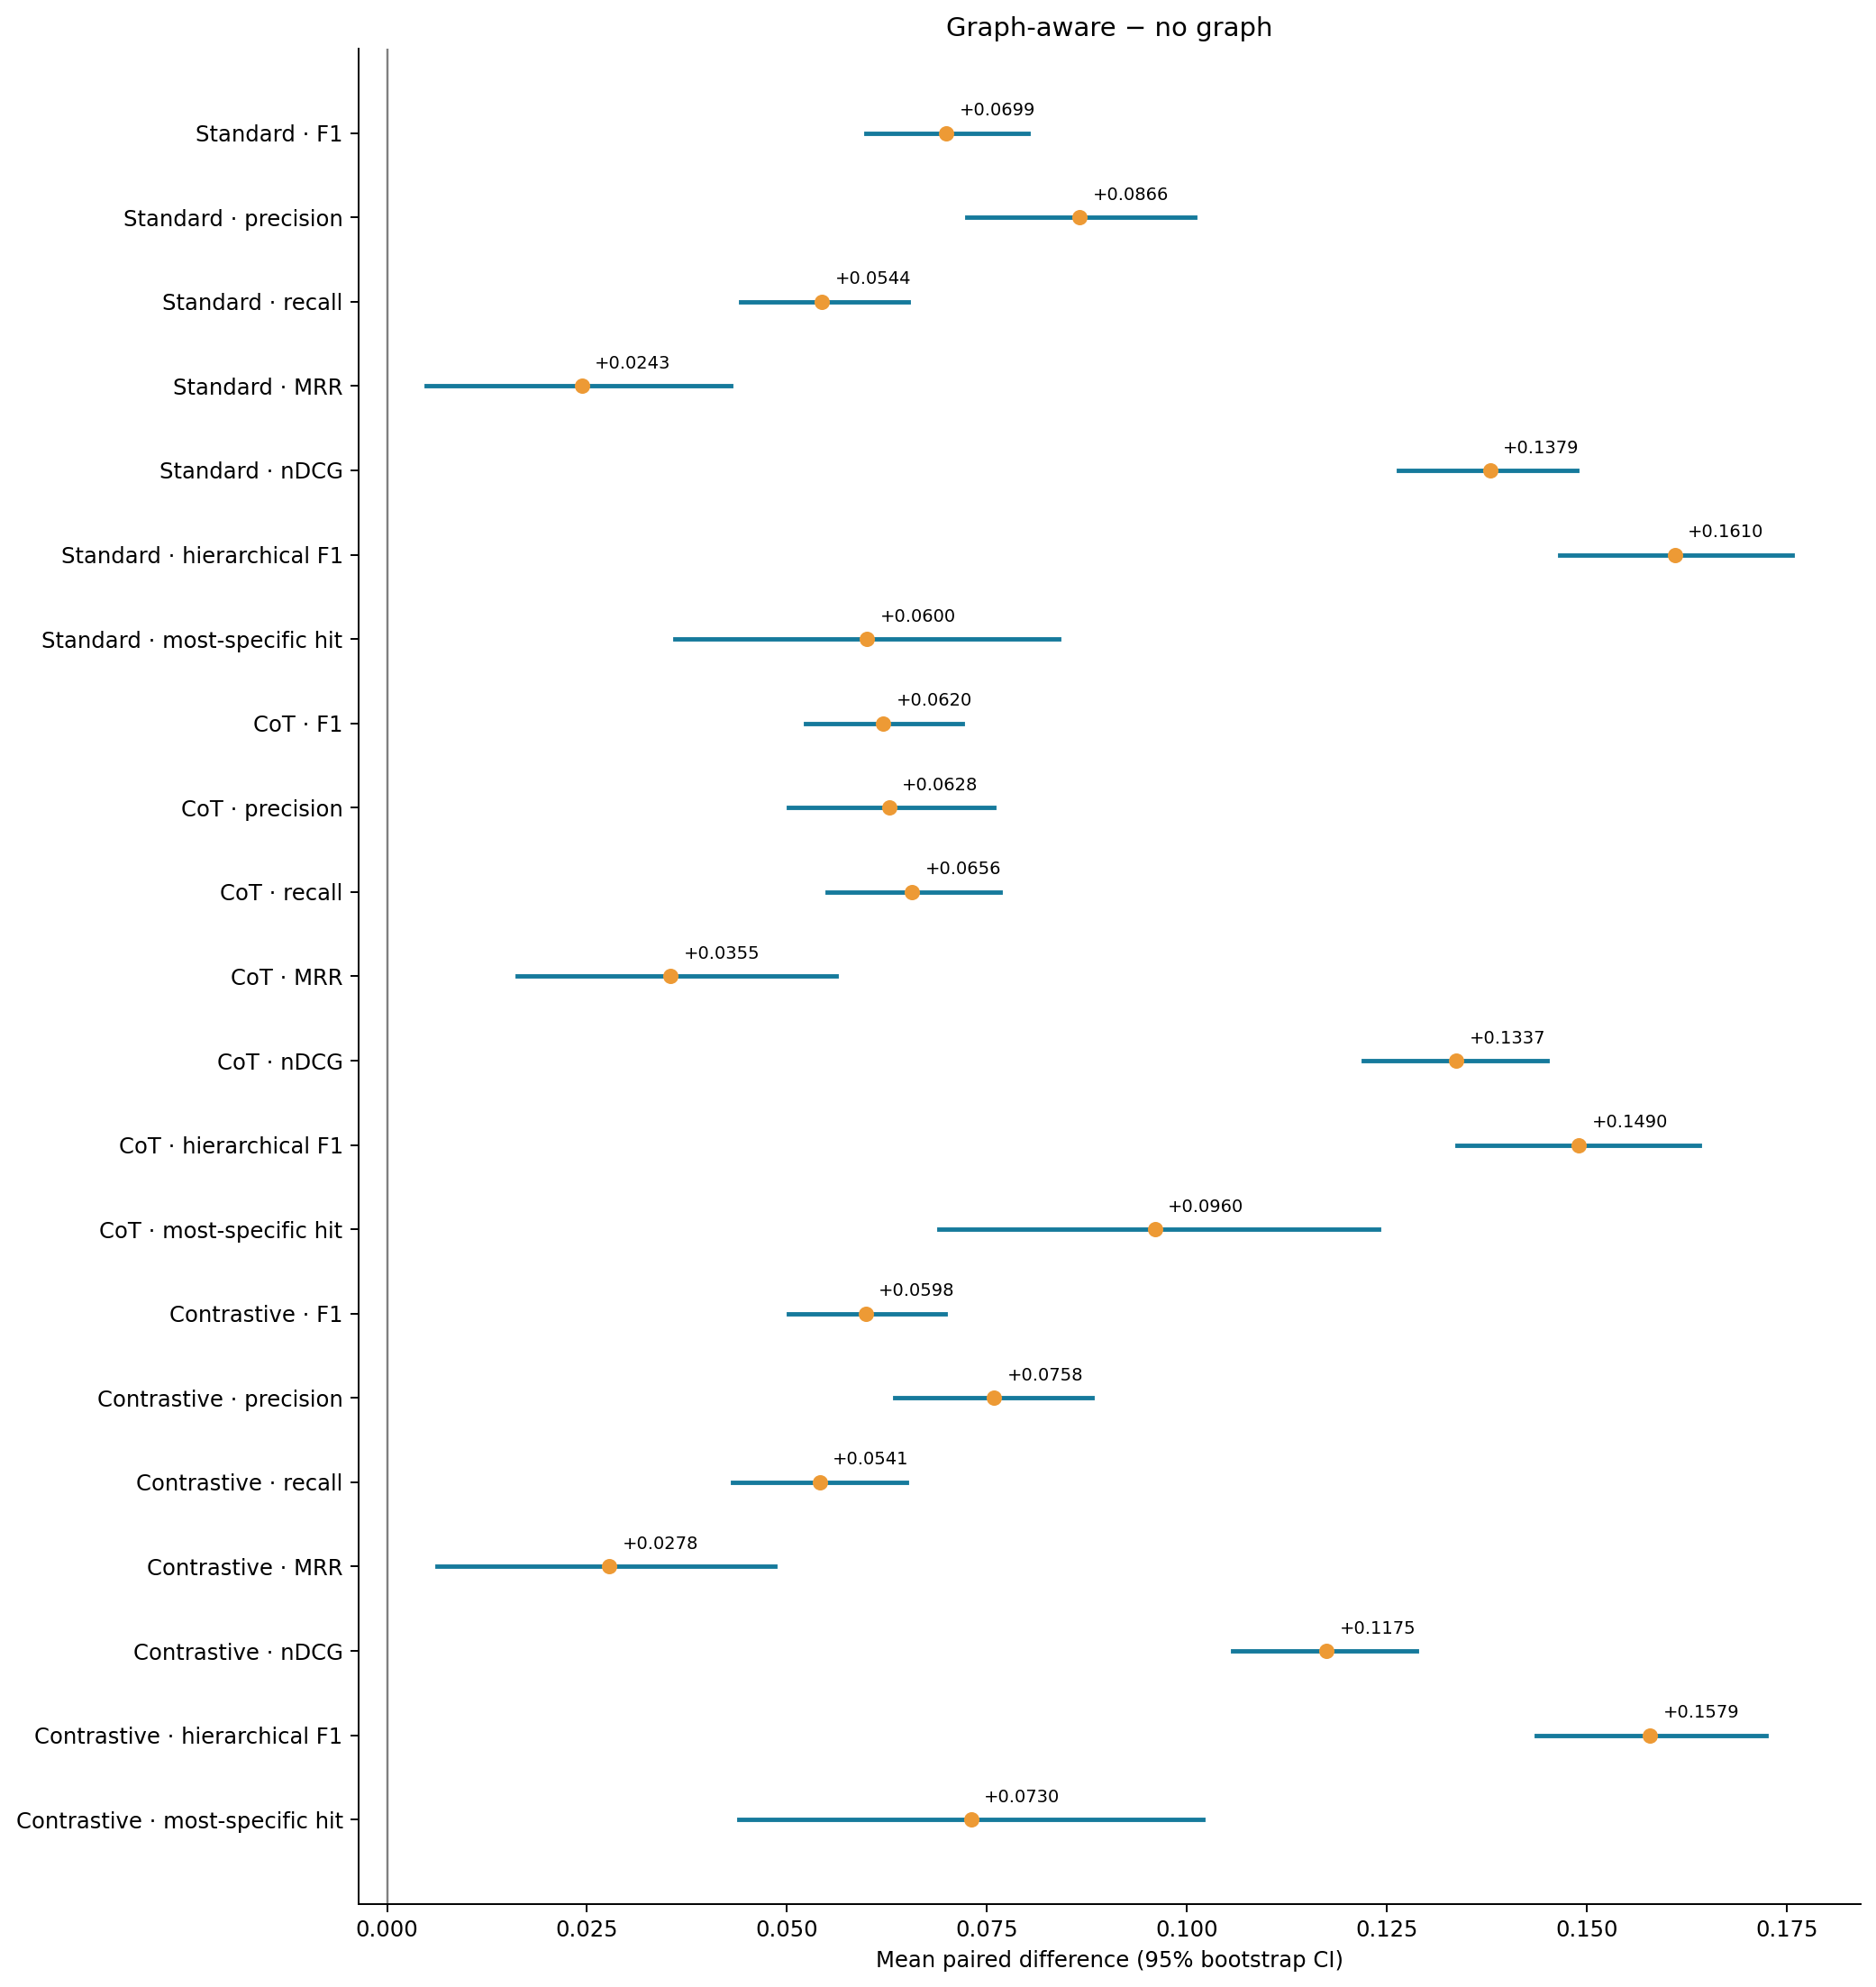

Source data for this figure (header and first rows):
label, baseline, treatment, metric, n, mean_delta, ci_low, ci_high, helped, tied, harmed
Standard · F1, standard, graph_aware_standard, f1, 1000, 0.06992, 0.05986, 0.08015, 677, 34, 289
Standard · precision, standard, graph_aware_standard, precision, 1000, 0.08658, 0.07249, 0.1009, 651, 54, 295
Standard · recall, standard, graph_aware_standard, recall, 1000, 0.05439, 0.04425, 0.06516, 533, 236, 231
Standard · MRR, standard, graph_aware_standard, mrr, 1000, 0.02435, 0.004945, 0.04294, 130, 787, 83
Standard · nDCG, standard, graph_aware_standard, ndcg, 1000, 0.1379, 0.1264, 0.1487, 780, 20, 200
Standard · hierarchical F1, standard, graph_aware_standard, hierarchical_f1, 1000, 0.161, 0.1466, 0.1756, 741, 36, 223
Standard · most-specific hit, standard, graph_aware_standard, most_specific_hit, 1000, 0.06, 0.036, 0.084, 109, 842, 49
CoT · F1, cot_no_graph, cot_graph, f1, 1000, 0.06203, 0.05235, 0.07196, 655, 28, 317
CoT · precision, cot_no_graph, cot_graph, precision, 1000, 0.06276, 0.05014, 0.07586, 610, 40, 350
CoT · recall, cot_no_graph, cot_graph, recall, 1000, 0.06563, 0.05497, 0.07663, 561, 216, 223
CoT · MRR, cot_no_graph, cot_graph, mrr, 1000, 0.03546, 0.01628, 0.05616, 171, 739, 90
CoT · nDCG, cot_no_graph, cot_graph, ndcg, 1000, 0.1337, 0.1221, 0.145, 776, 9, 215
CoT · hierarchical F1, cot_no_graph, cot_graph, hierarchical_f1, 1000, 0.149, 0.1338, 0.164, 702, 37, 261
CoT · most-specific hit, cot_no_graph, cot_graph, most_specific_hit, 1000, 0.096, 0.069, 0.124, 146, 804, 50
Contrastive · F1, contrastive_cot_no_graph, contrastive_cot_graph, f1, 1000, 0.05983, 0.05015, 0.06979, 636, 31, 333
Contrastive · precision, contrastive_cot_no_graph, contrastive_cot_graph, precision, 1000, 0.07584, 0.06346, 0.08813, 622, 44, 334
Contrastive · recall, contrastive_cot_no_graph, contrastive_cot_graph, recall, 1000, 0.0541, 0.04317, 0.06494, 550, 205, 245
Contrastive · MRR, contrastive_cot_no_graph, contrastive_cot_graph, mrr, 1000, 0.02781, 0.006291, 0.04848, 162, 719, 119
Contrastive · nDCG, contrastive_cot_no_graph, contrastive_cot_graph, ndcg, 1000, 0.1175, 0.1058, 0.1287, 748, 6, 246
Contrastive · hierarchical F1, contrastive_cot_no_graph, contrastive_cot_graph, hierarchical_f1, 1000, 0.1579, 0.1436, 0.1724, 715, 54, 231
Contrastive · most-specific hit, contrastive_cot_no_graph, contrastive_cot_graph, most_specific_hit, 1000, 0.073, 0.044, 0.102, 139, 795, 66
